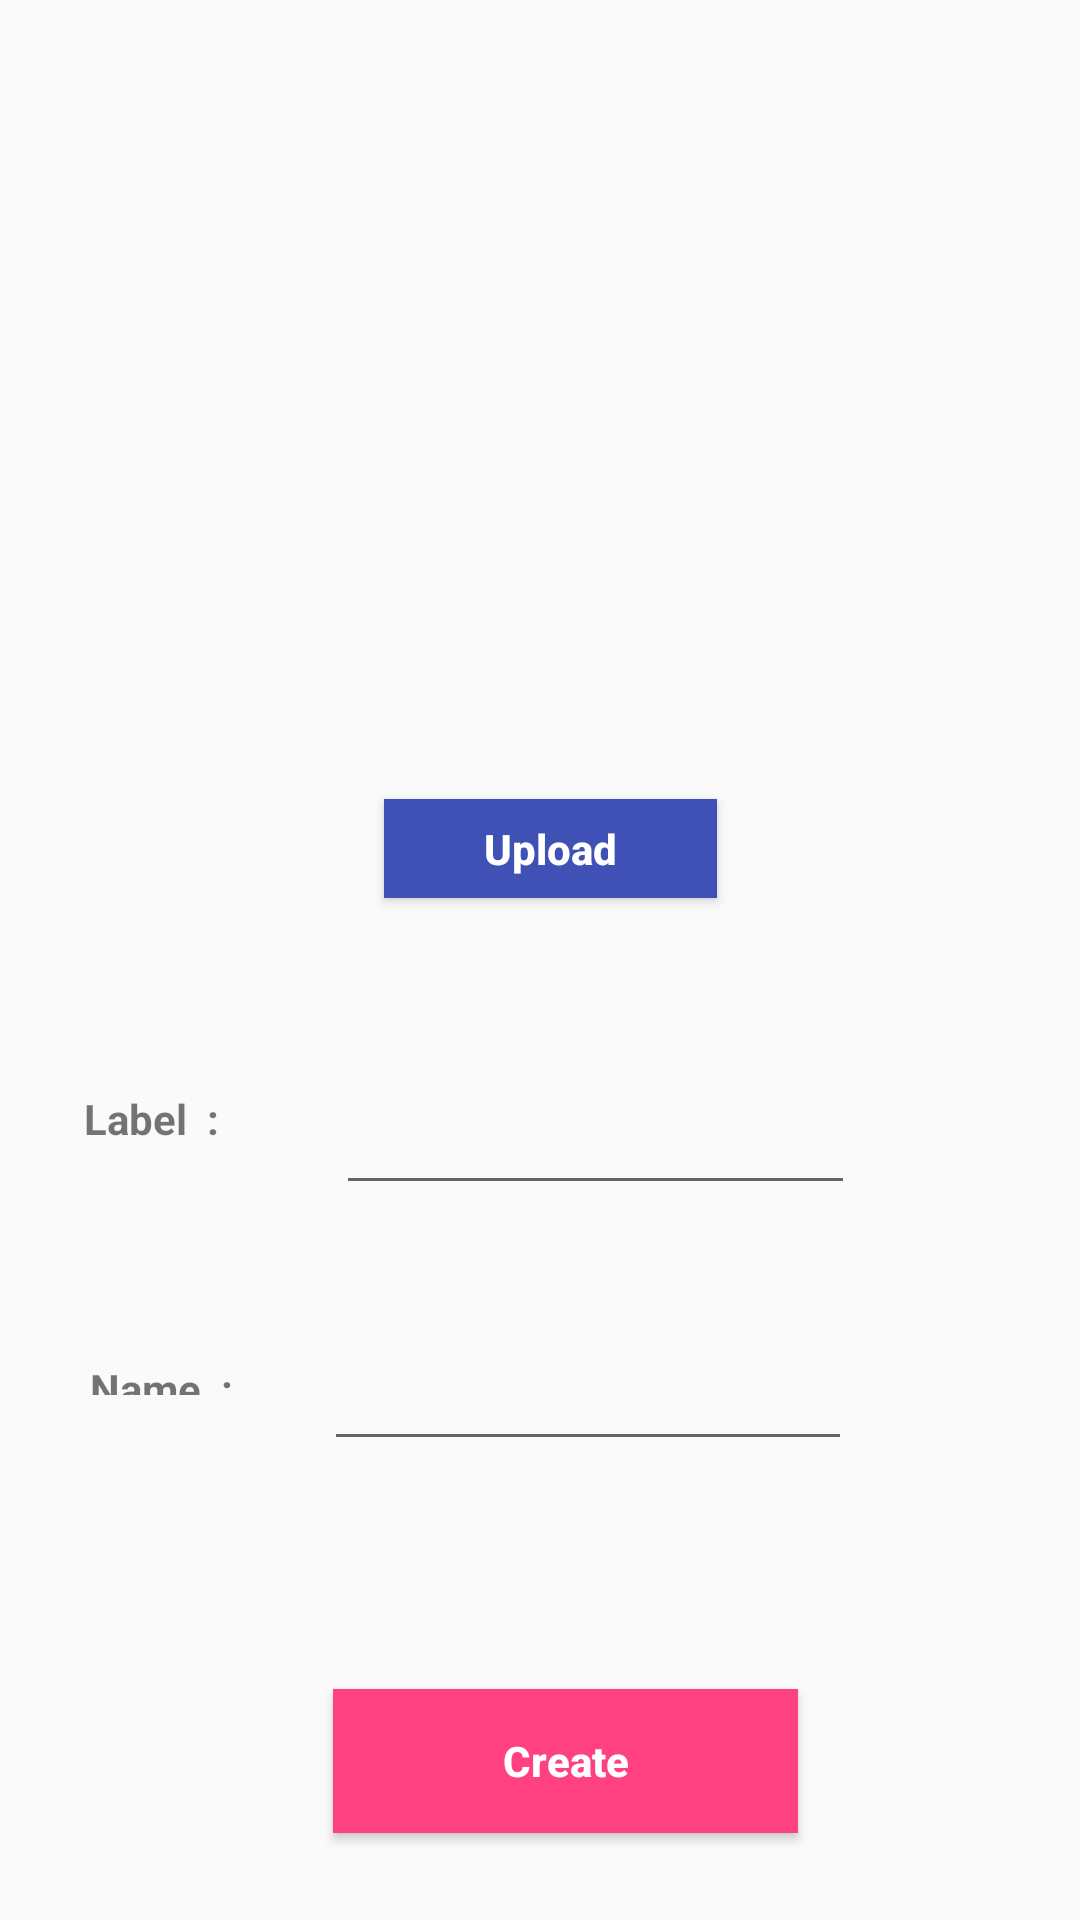

Android layout source for this screen:
<!-- AndroidManifest.xml: application theme AppTheme -->
<!-- res/layout/create.xml -->
<?xml version="1.0" encoding="utf-8"?>
<RelativeLayout
    xmlns:android="http://schemas.android.com/apk/res/android"
    xmlns:app="http://schemas.android.com/apk/res-auto"
    xmlns:tools="http://schemas.android.com/tools"
    android:layout_width="match_parent"
    android:layout_height="match_parent">

    <ImageView
        android:id="@+id/defaultImage"
        android:layout_width="wrap_content"
        android:layout_height="83dp"
        android:layout_above="@+id/Upload"
        android:layout_alignParentStart="true"
        android:layout_alignParentLeft="true"
        android:layout_alignParentTop="true"
        android:layout_alignParentEnd="true"
        android:layout_alignParentRight="true"
        android:layout_marginStart="128dp"
        android:layout_marginLeft="128dp"
        android:layout_marginTop="16dp"
        android:layout_marginEnd="124dp"
        android:layout_marginRight="124dp"
        android:layout_marginBottom="20dp"
        app:srcCompat="@mipmap/ensias" />

    <Button
        android:id="@+id/Upload"
        android:layout_width="111dp"
        android:layout_height="33dp"
        android:layout_above="@+id/editText2"
        android:layout_alignParentStart="true"
        android:layout_alignParentLeft="true"
        android:layout_alignParentEnd="true"
        android:layout_alignParentRight="true"
        android:layout_marginStart="128dp"
        android:layout_marginLeft="128dp"
        android:layout_marginEnd="121dp"
        android:layout_marginRight="121dp"
        android:layout_marginBottom="61dp"
        android:background="#3F51B5"
        android:text="Upload"
        android:textAllCaps="false"
        android:textColor="#fff"
        android:textStyle="bold" />

    <Button
        android:id="@+id/submit"
        android:layout_width="155dp"
        android:layout_height="wrap_content"
        android:layout_alignParentStart="true"
        android:layout_alignParentLeft="true"
        android:layout_alignParentEnd="true"
        android:layout_alignParentRight="true"
        android:layout_alignParentBottom="true"
        android:layout_marginStart="111dp"
        android:layout_marginLeft="111dp"
        android:layout_marginEnd="94dp"
        android:layout_marginRight="94dp"
        android:layout_marginBottom="29dp"
        android:background="#FF4081"
        android:text="Create"
        android:textAllCaps="false"
        android:textColor="#fff"
        android:textStyle="bold" />

    <EditText
        android:id="@+id/editText2"
        android:layout_width="wrap_content"
        android:layout_height="wrap_content"
        android:layout_above="@+id/editText4"
        android:layout_alignParentStart="true"
        android:layout_alignParentLeft="true"
        android:layout_alignParentEnd="true"
        android:layout_alignParentRight="true"
        android:layout_marginStart="112dp"
        android:layout_marginLeft="112dp"
        android:layout_marginEnd="75dp"
        android:layout_marginRight="75dp"
        android:layout_marginBottom="44dp"
        android:ems="10"
        android:inputType="textPersonName"
        android:textStyle="bold" />

    <EditText
        android:id="@+id/editText4"
        android:layout_width="wrap_content"
        android:layout_height="wrap_content"
        android:layout_above="@+id/submit"
        android:layout_alignParentStart="true"
        android:layout_alignParentLeft="true"
        android:layout_alignParentEnd="true"
        android:layout_alignParentRight="true"
        android:layout_marginStart="108dp"
        android:layout_marginLeft="108dp"
        android:layout_marginEnd="76dp"
        android:layout_marginRight="76dp"
        android:layout_marginBottom="76dp"
        android:ems="10"
        android:inputType="textPersonName"
        android:textStyle="bold" />

    <TextView
        android:id="@+id/textView2"
        android:layout_width="wrap_content"
        android:layout_height="34dp"
        android:layout_above="@+id/submit"
        android:layout_alignTop="@+id/Upload"
        android:layout_alignEnd="@+id/editText2"
        android:layout_alignRight="@+id/editText2"
        android:layout_alignParentStart="true"
        android:layout_alignParentLeft="true"
        android:layout_marginStart="28dp"
        android:layout_marginLeft="28dp"
        android:layout_marginTop="97dp"
        android:layout_marginEnd="192dp"
        android:layout_marginRight="192dp"
        android:layout_marginBottom="184dp"
        android:text="Label  :"
        android:textStyle="bold" />

    <TextView
        android:id="@+id/textView4"
        android:layout_width="67dp"
        android:layout_height="32dp"
        android:layout_above="@+id/submit"
        android:layout_alignTop="@+id/textView2"
        android:layout_alignEnd="@+id/editText4"
        android:layout_alignRight="@+id/editText4"
        android:layout_alignParentStart="true"
        android:layout_alignParentLeft="true"
        android:layout_marginStart="30dp"
        android:layout_marginLeft="30dp"
        android:layout_marginTop="90dp"
        android:layout_marginEnd="190dp"
        android:layout_marginRight="190dp"
        android:layout_marginBottom="98dp"
        android:text="Name  :"
        android:textStyle="bold" />

</RelativeLayout>
<!-- resources referenced by this layout -->
<resources>
  <!-- mipmap ensias: png bitmap (mipmap-hdpi, 6221 bytes) -->
  <style name="AppTheme" parent="Theme.AppCompat.Light.DarkActionBar">
          
          <item name="colorPrimary">@color/colorPrimary</item>
          <item name="colorPrimaryDark">@color/colorPrimaryDark</item>
          <item name="colorAccent">@color/colorAccent</item>
      </style>
  <color name="colorPrimary">#3232CD</color>
  <color name="colorPrimaryDark">#303F9F</color>
  <color name="colorAccent">#303F9F</color>
</resources>
